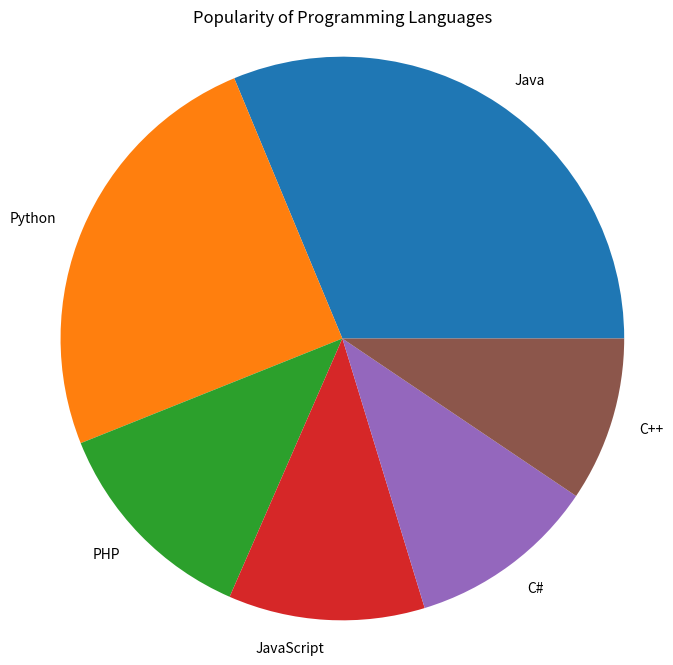

Here is the Python script that generated this plot:
import matplotlib.pyplot as plt

# Data
languages = ['Java', 'Python', 'PHP', 'JavaScript', 'C#', 'C++']
popularity = [22.2, 17.6, 8.8, 8, 7.7, 6.7]

# Create pie chart
plt.figure(figsize=(8, 8))
plt.pie(popularity, labels=languages)

# Title
plt.title('Popularity of Programming Languages')

# Display the chart
plt.axis('equal')  # Ensures the pie chart is circular
plt.savefig('p_16_4')
